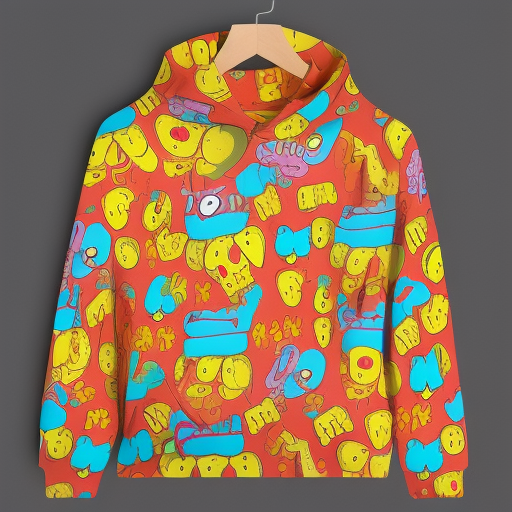
Generation parameters embedded in this image by AUTOMATIC1111 Stable Diffusion web UI or a fork of it (Forge, ...) (PNG 'parameters' text chunk):
hoody with cartoon designs
Steps: 20, Sampler: Euler a, CFG scale: 7, Seed: 1236758393, Size: 512x512, Model hash: 6a2c030c69, Model: Hoodies_designs